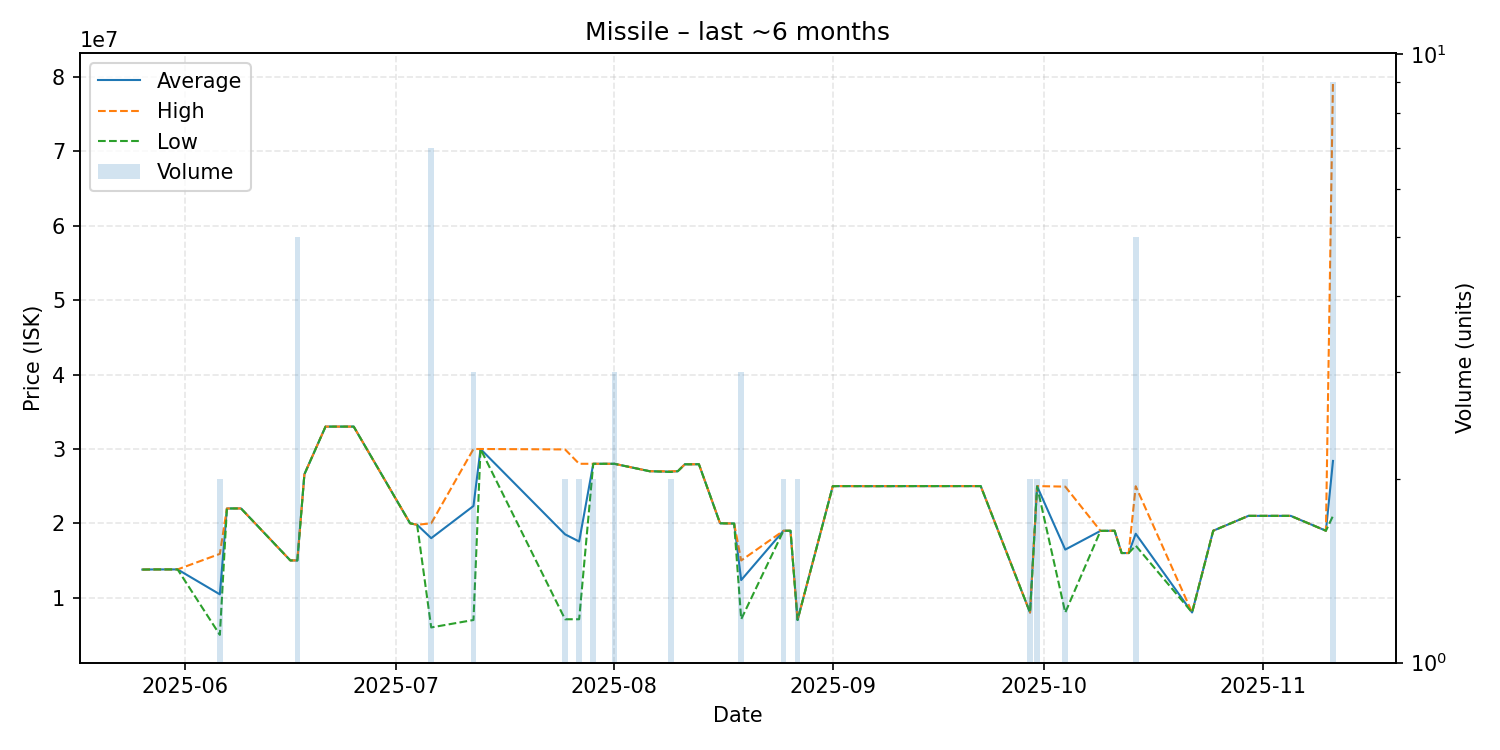

The data file committed next to this chart (first rows):
date, average, highest, lowest, order_count, volume
2025-05-26, 13780000, 13780000, 13780000, 1, 1
2025-05-27, 13790000, 13790000, 13790000, 1, 1
2025-05-28, 13800000, 13800000, 13800000, 1, 1
2025-05-31, 13800000, 13800000, 13800000, 1, 1
2025-06-06, 10445000, 15890000, 5000000, 2, 2
2025-06-07, 21990000, 21990000, 21990000, 1, 1
2025-06-09, 22000000, 22000000, 22000000, 1, 1
2025-06-16, 15010000, 15010000, 15010000, 1, 1
2025-06-17, 15002000, 15010000, 15000000, 2, 5
2025-06-18, 26590000, 26590000, 26590000, 1, 1
2025-06-21, 33000000, 33000000, 33000000, 1, 1
2025-06-22, 33000000, 33000000, 33000000, 1, 1
2025-06-25, 33000000, 33000000, 33000000, 1, 1
2025-07-03, 20000000, 20000000, 20000000, 1, 1
2025-07-04, 19800000, 19800000, 19800000, 1, 1
2025-07-06, 18000000, 20000000, 6000000, 3, 7
2025-07-12, 22326667, 29990000, 7000000, 3, 3
2025-07-13, 29990000, 29990000, 29990000, 1, 1
2025-07-25, 18515000, 29930000, 7100000, 2, 2
2025-07-27, 17550000, 28000000, 7100000, 2, 2
2025-07-29, 28000000, 28000000, 28000000, 1, 2
2025-07-31, 28000000, 28000000, 28000000, 1, 1
2025-08-01, 28000000, 28000000, 28000000, 1, 3
2025-08-06, 27000000, 27000000, 27000000, 1, 1
2025-08-09, 26945000, 26990000, 26900000, 2, 2
2025-08-10, 27000000, 27000000, 27000000, 1, 1
2025-08-11, 27930000, 27930000, 27930000, 1, 1
2025-08-13, 27940000, 27940000, 27940000, 1, 1
2025-08-16, 20000000, 20000000, 20000000, 1, 1
2025-08-18, 19970000, 19970000, 19970000, 1, 1
2025-08-19, 12366667, 15000000, 7100000, 2, 3
2025-08-25, 18995000, 19000000, 18990000, 2, 2
2025-08-26, 19000000, 19000000, 19000000, 1, 1
2025-08-27, 7000000, 7000000, 7000000, 1, 2
2025-09-01, 24990000, 24990000, 24990000, 1, 1
2025-09-02, 25000000, 25000000, 25000000, 1, 1
2025-09-07, 24990000, 24990000, 24990000, 1, 1
2025-09-12, 25000000, 25000000, 25000000, 1, 1
2025-09-22, 25000000, 25000000, 25000000, 1, 1
2025-09-29, 8002500, 8005000, 8000000, 2, 2
2025-09-30, 24975000, 25000000, 24950000, 2, 2
2025-10-04, 16465000, 24930000, 8000000, 2, 2
2025-10-09, 18980000, 18980000, 18980000, 1, 1
2025-10-11, 19000000, 19000000, 19000000, 1, 1
2025-10-12, 16000000, 16000000, 16000000, 1, 1
2025-10-13, 16000000, 16000000, 16000000, 1, 1
2025-10-14, 18596000, 24980000, 17000000, 3, 5
2025-10-22, 8010000, 8010000, 8010000, 1, 1
2025-10-25, 19000000, 19000000, 19000000, 1, 1
2025-10-30, 21000000, 21000000, 21000000, 1, 1
2025-11-05, 21000000, 21000000, 21000000, 1, 1
2025-11-10, 19000000, 19000000, 19000000, 1, 1
2025-11-11, 28384444, 79500000, 20995000, 6, 9
